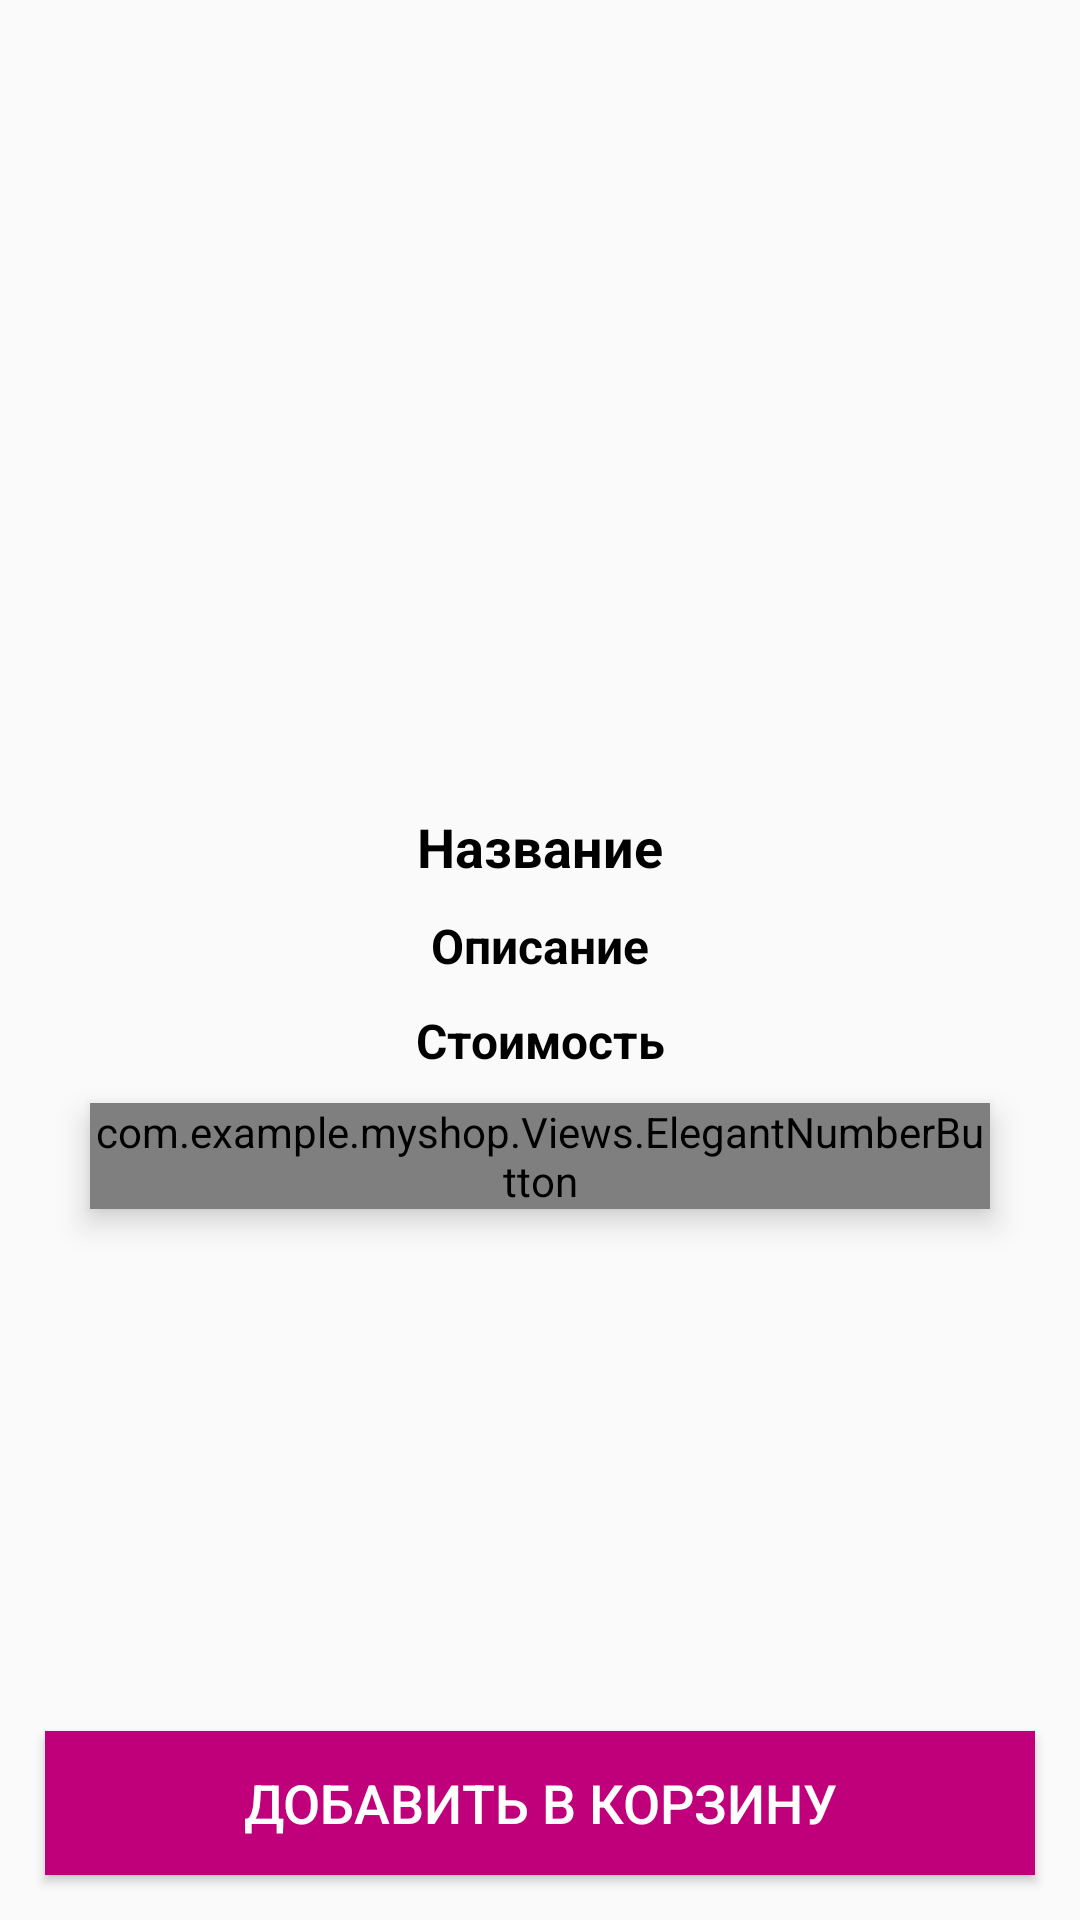

This screen was rendered from an Android layout file. Write that file and the resources it references.
<!-- AndroidManifest.xml: application theme Theme.MyShop -->
<!-- res/layout/activity_product_details.xml -->
<?xml version="1.0" encoding="utf-8"?>
<RelativeLayout xmlns:android="http://schemas.android.com/apk/res/android"
    xmlns:app="http://schemas.android.com/apk/res-auto"
    xmlns:tools="http://schemas.android.com/tools"
    android:layout_width="match_parent"
    android:layout_height="match_parent"
    tools:context=".Buyers.ProductDetailsActivity">

    <ImageView
        android:id="@+id/product_image_details"
        android:layout_width="match_parent"
        android:layout_height="260dp"
        android:scaleType="centerCrop"
        />

    <TextView
        android:id="@+id/product_name_details"
        android:layout_width="match_parent"
        android:layout_height="wrap_content"
        android:layout_below="@+id/product_image_details"
        android:text="Название"
        android:textColor="@android:color/black"
        android:textStyle="bold"
        android:textSize="18sp"
        android:gravity="center"
        android:layout_marginTop="10dp"
        />

    <TextView
        android:id="@+id/product_description_details"
        android:layout_width="match_parent"
        android:layout_height="wrap_content"
        android:layout_below="@+id/product_name_details"
        android:text="Описание"
        android:textColor="@android:color/black"
        android:textStyle="bold"
        android:textSize="16sp"
        android:gravity="center"
        android:layout_marginTop="10dp"
        />

    <TextView
        android:id="@+id/product_price_details"
        android:layout_width="match_parent"
        android:layout_height="wrap_content"
        android:layout_below="@+id/product_description_details"
        android:text="Стоимость"
        android:textColor="@android:color/black"
        android:textStyle="bold"
        android:textSize="16sp"
        android:gravity="center"
        android:layout_marginTop="10dp"
        />


    <com.example.myshop.Views.ElegantNumberButton
        android:id="@+id/number_btn"
        android:layout_width="wrap_content"
        android:layout_height="wrap_content"
        android:elevation="6dp"
        android:layout_below="@id/product_price_details"
        android:layout_marginHorizontal="30dp"
        android:layout_marginTop="10dp"
        >
    </com.example.myshop.Views.ElegantNumberButton>

    <Button
        android:id="@+id/pd_add_to_cart_button"
        android:layout_width="match_parent"
        android:layout_height="wrap_content"
        android:background="@color/colorPrimaryDark"
        android:layout_margin="15dp"
        android:layout_alignParentBottom="true"
        android:text="Добавить в корзину"
        android:textColor="@android:color/white"
        android:textSize="18dp"
        />

</RelativeLayout>
<!-- resources referenced by this layout -->
<resources>
  <color name="colorPrimaryDark">#BF007A</color>
  <style name="Theme.MyShop" parent="Theme.AppCompat.Light.NoActionBar">
          
          <item name="colorPrimary">@color/purple_500</item>
          <item name="colorPrimaryVariant">@color/purple_700</item>
          <item name="colorOnPrimary">@color/white</item>
          
          <item name="colorSecondary">@color/teal_200</item>
          <item name="colorSecondaryVariant">@color/teal_700</item>
          <item name="colorOnSecondary">@color/black</item>
          
          <item name="android:statusBarColor">?attr/colorPrimaryVariant</item>
          
      </style>
  <color name="purple_500">#FF6200EE</color>
  <color name="purple_700">#FF3700B3</color>
  <color name="white">#FFFFFFFF</color>
  <color name="teal_200">#FF03DAC5</color>
  <color name="teal_700">#FF018786</color>
  <color name="black">#FF000000</color>
</resources>
